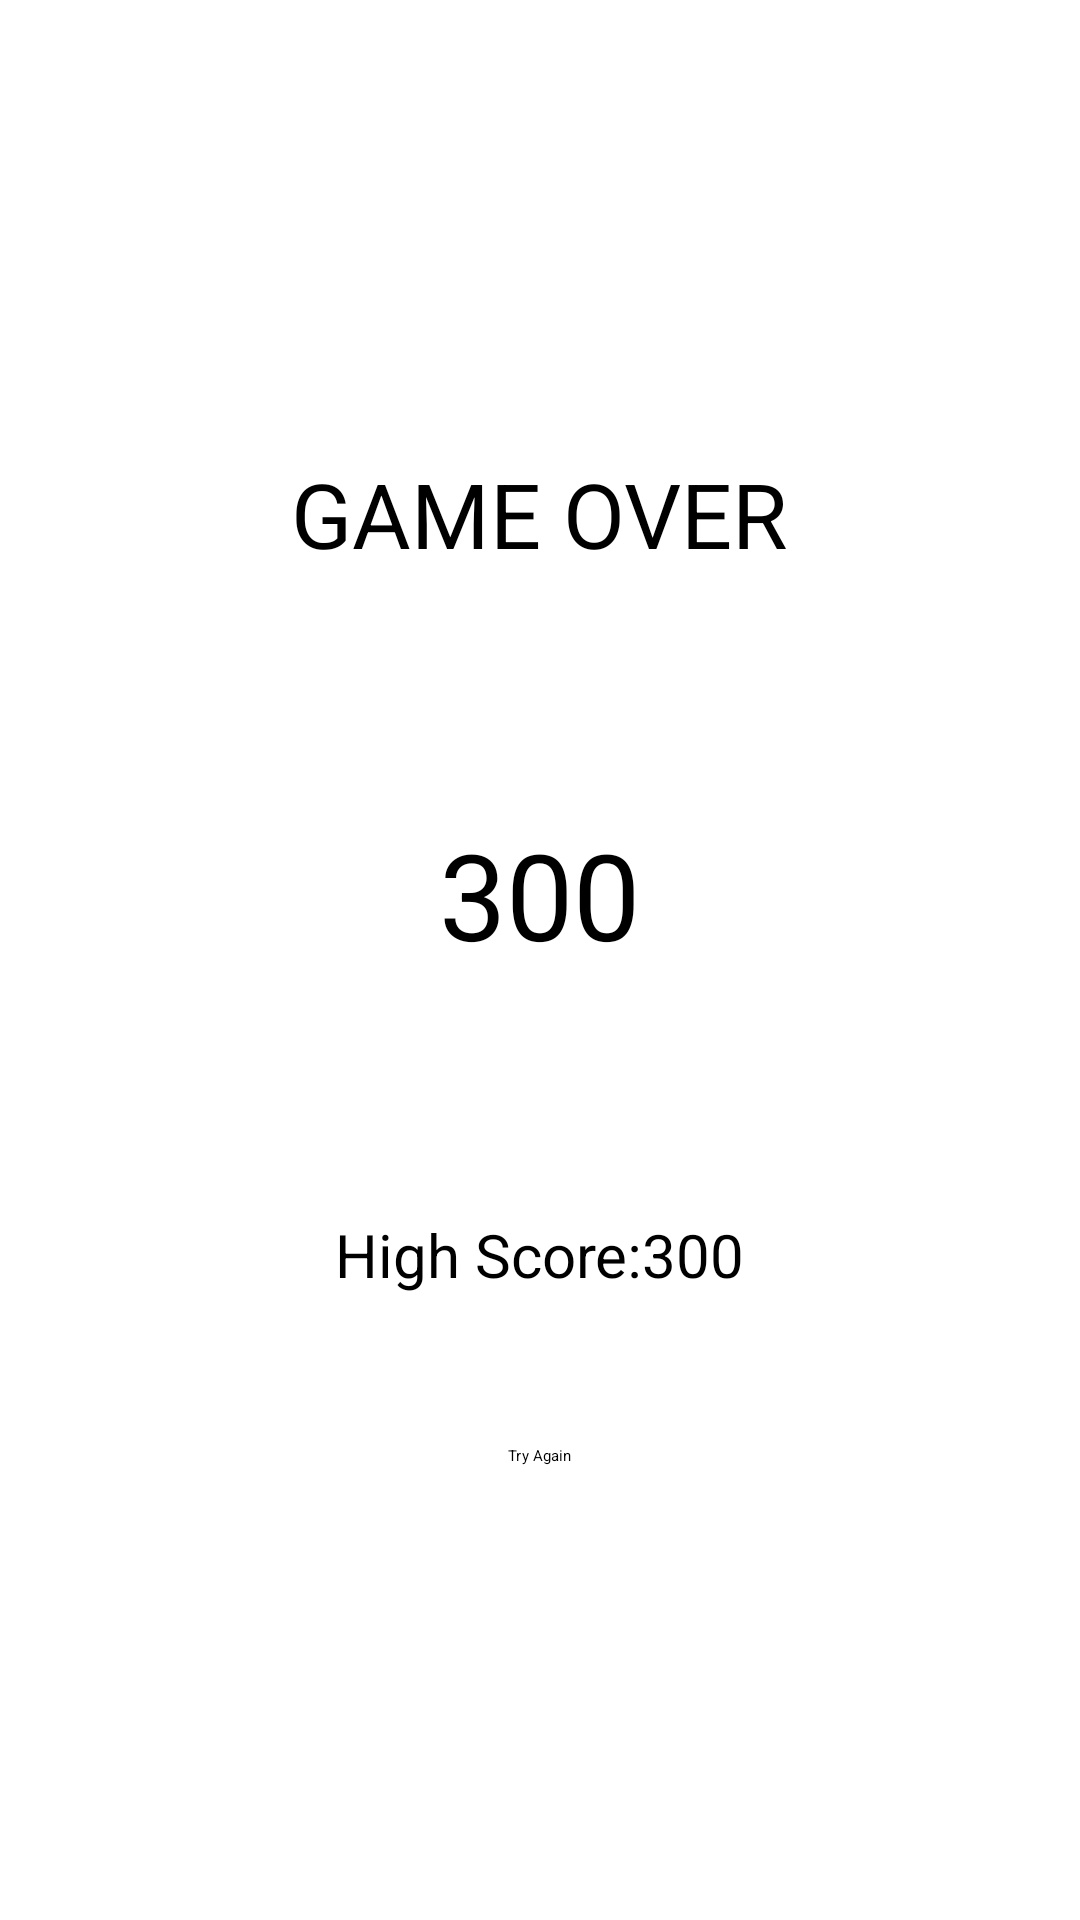

The Android layout XML behind this screen, and the referenced resources:
<!-- AndroidManifest.xml: application theme Theme.CatchTheBall1 -->
<!-- res/layout/activity_result.xml -->
<?xml version="1.0" encoding="utf-8"?>
<LinearLayout xmlns:android="http://schemas.android.com/apk/res/android"
    xmlns:app="http://schemas.android.com/apk/res-auto"
    xmlns:tools="http://schemas.android.com/tools"
    android:layout_width="match_parent"
    android:layout_height="match_parent"
    tools:context=".ResultActivity"
    android:orientation="vertical"
    android:gravity="center">
    <TextView
        android:layout_width="wrap_content"
        android:layout_height="wrap_content"
        android:text="GAME OVER"
        android:textSize="30sp"/>
    <TextView
        android:id="@+id/scoreLabel"
        android:layout_width="wrap_content"
        android:layout_height="wrap_content"
        android:text="300"
        android:textSize="40sp"
        android:layout_marginTop="80dp"/>
    <TextView
        android:id="@+id/highScoreLabel"
        android:layout_width="wrap_content"
        android:layout_height="wrap_content"
        android:text="High Score:300"
        android:textSize="20sp"
        android:layout_marginTop="80dp"/>
    <Button
        android:layout_width="wrap_content"
        android:layout_height="wrap_content"
        android:text="Try Again"
        android:layout_marginTop="50dp"
        android:onClick="tryAgain"/>


</LinearLayout>
<!-- resources referenced by this layout -->
<resources>
  <style name="Theme.CatchTheBall1" parent="Theme.MaterialComponents.DayNight.DarkActionBar">
          
          <item name="colorPrimary">@color/purple_200</item>
          <item name="colorPrimaryVariant">@color/purple_700</item>
          <item name="colorOnPrimary">@color/black</item>
          
          <item name="colorSecondary">@color/teal_200</item>
          <item name="colorSecondaryVariant">@color/teal_200</item>
          <item name="colorOnSecondary">@color/black</item>
          
          <item name="android:statusBarColor" tools:targetApi="l">?attr/colorPrimaryVariant</item>
          
      </style>
  <!-- not gathered from this repository: default colours our renderer supplied (Android Studio template values) -->
  <color name="purple_200">#FFBB86FC</color>
  <color name="purple_700">#FF3700B3</color>
  <color name="teal_200">#FF03DAC5</color>
  <color name="black">#FF000000</color>
</resources>
